Dataset: train_clo_welldone (GitHub, animashka-youtube/ClothingRecognitionAI). Classes: jacket, polo shirt, shirt, tank top, t-shirt, warm clothes.

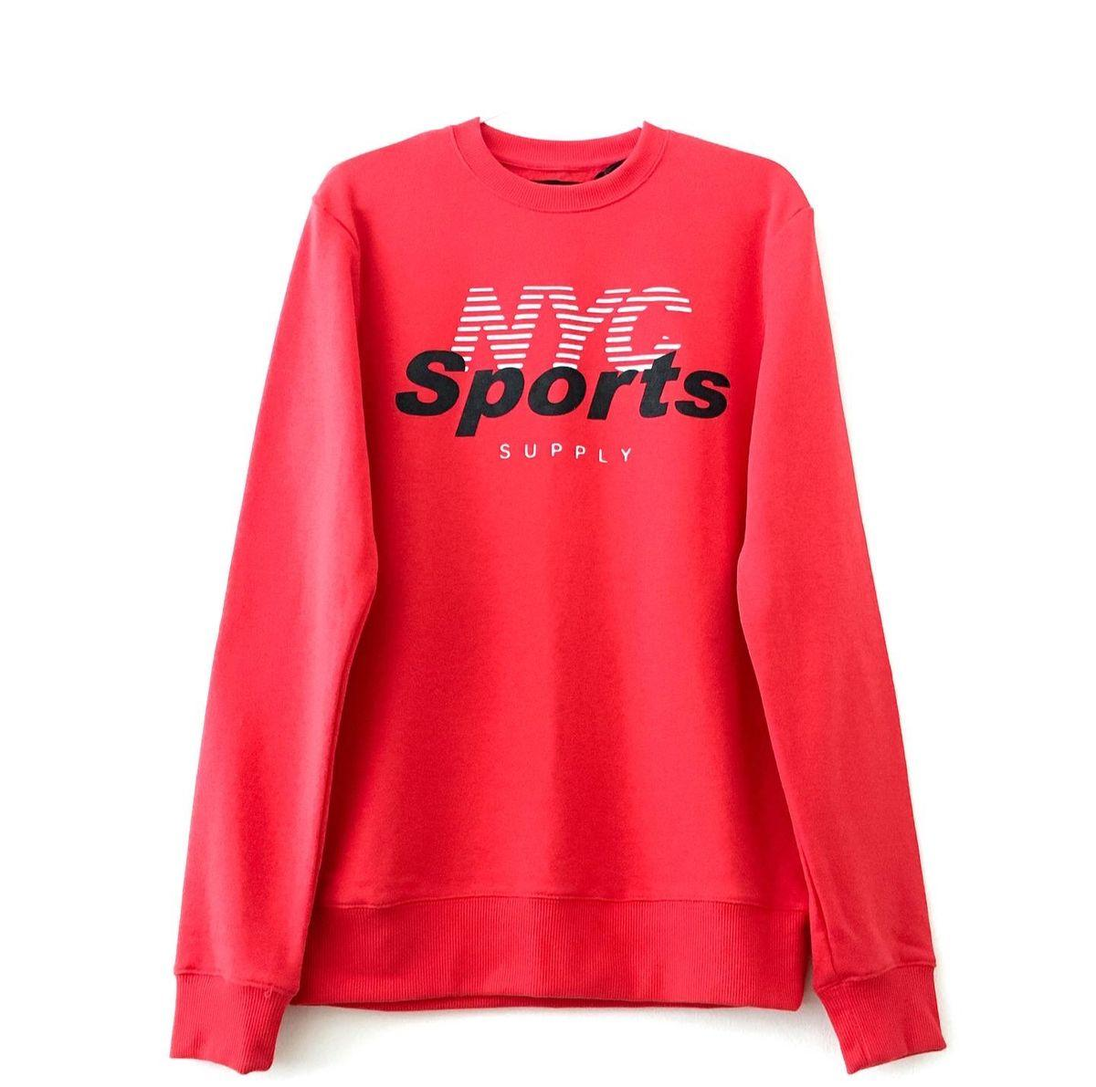
Label: warm clothes

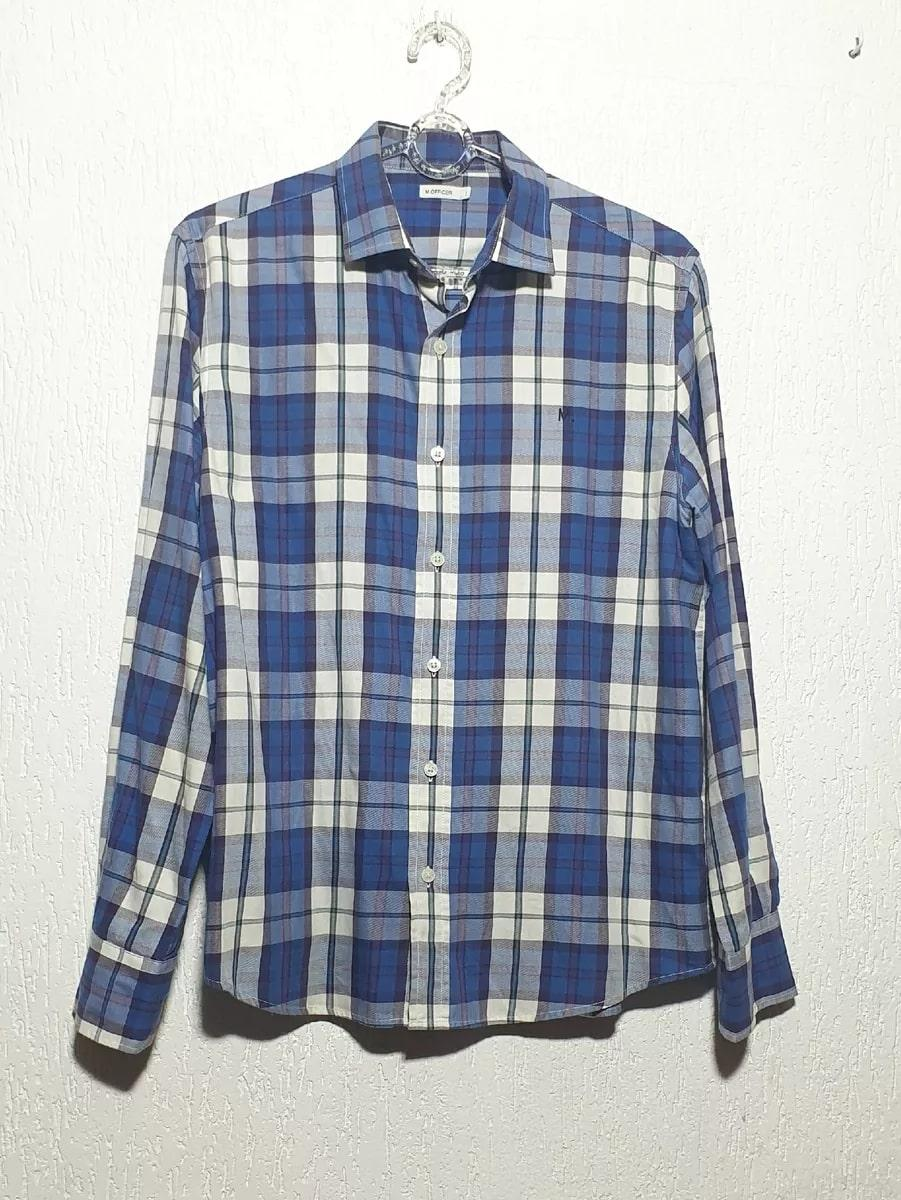
Label: shirt

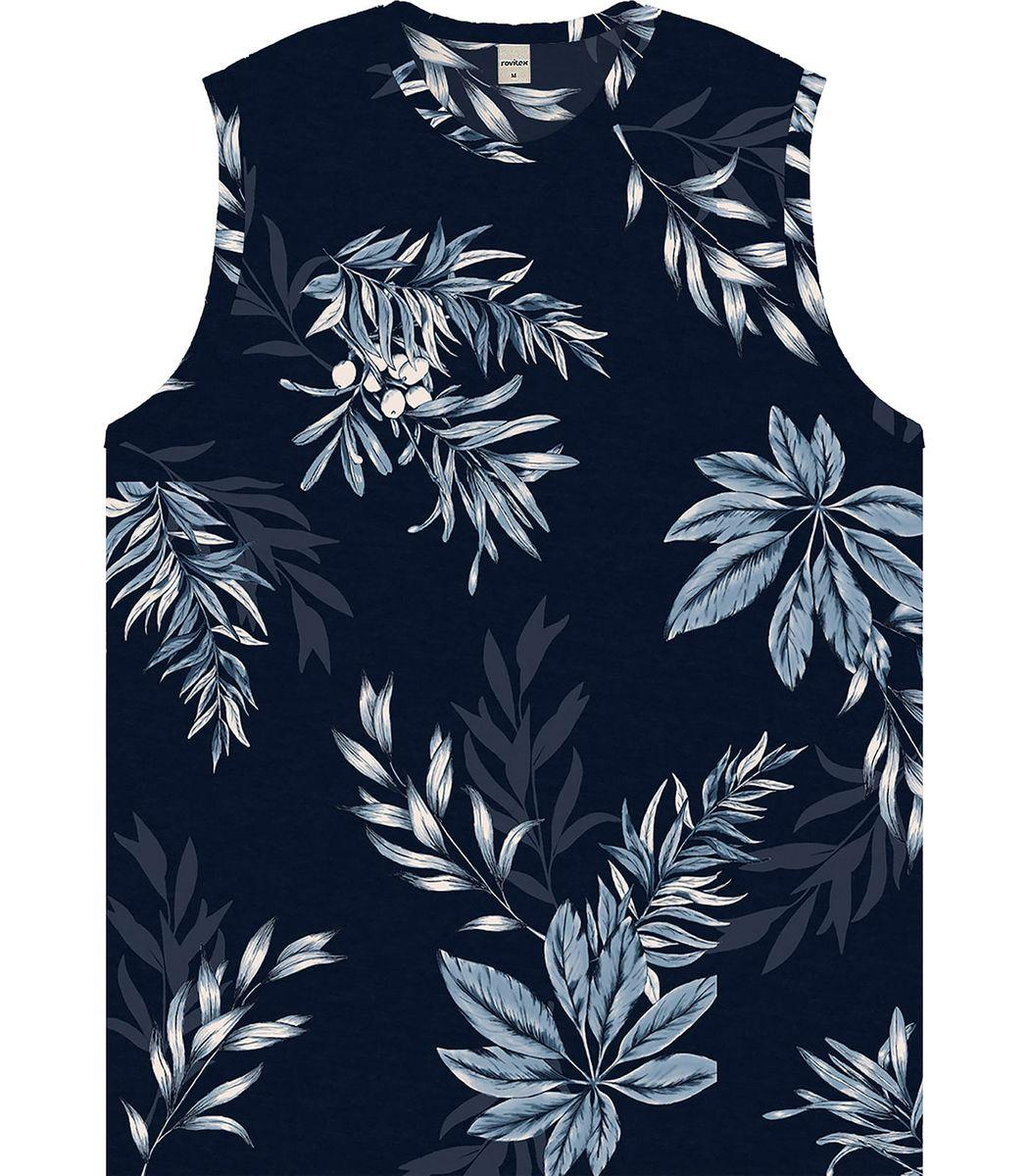
Label: tank top

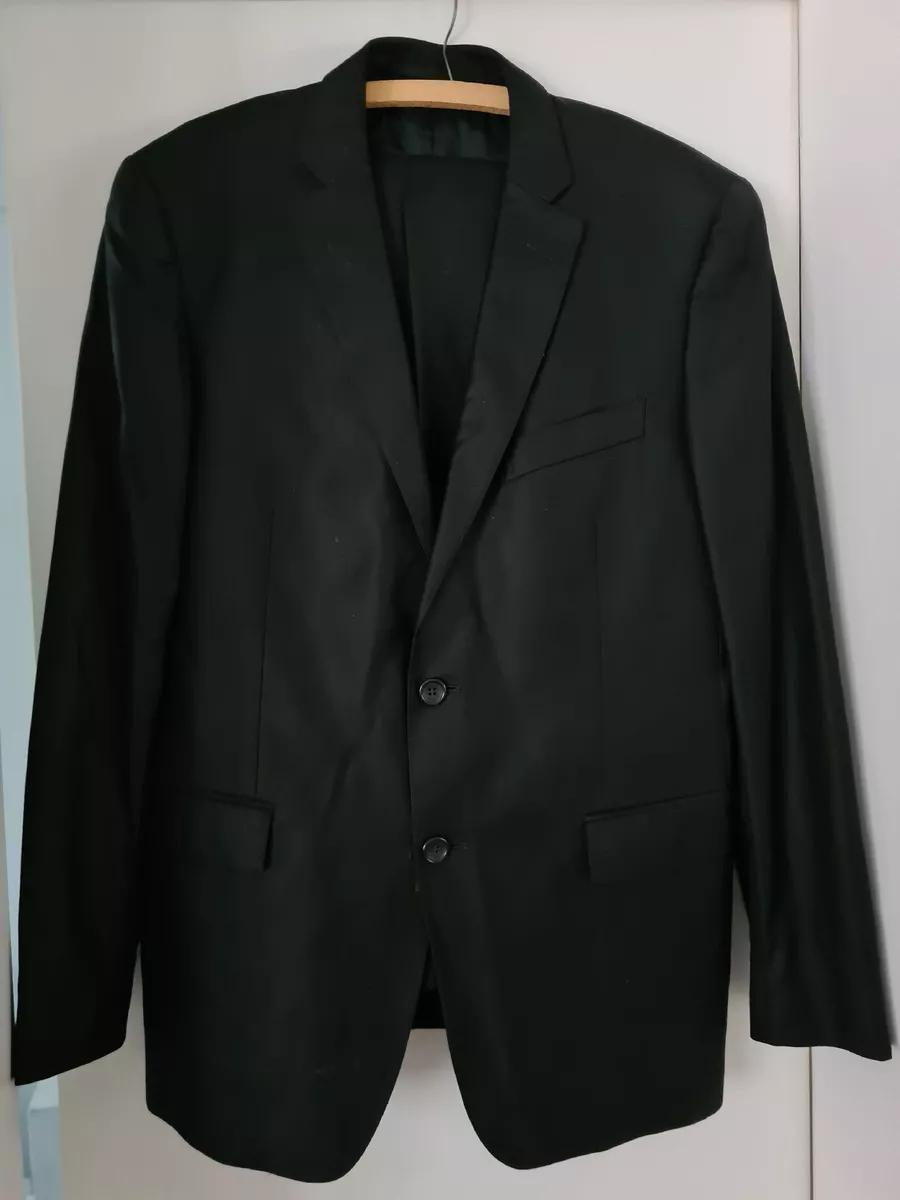
Label: jacket

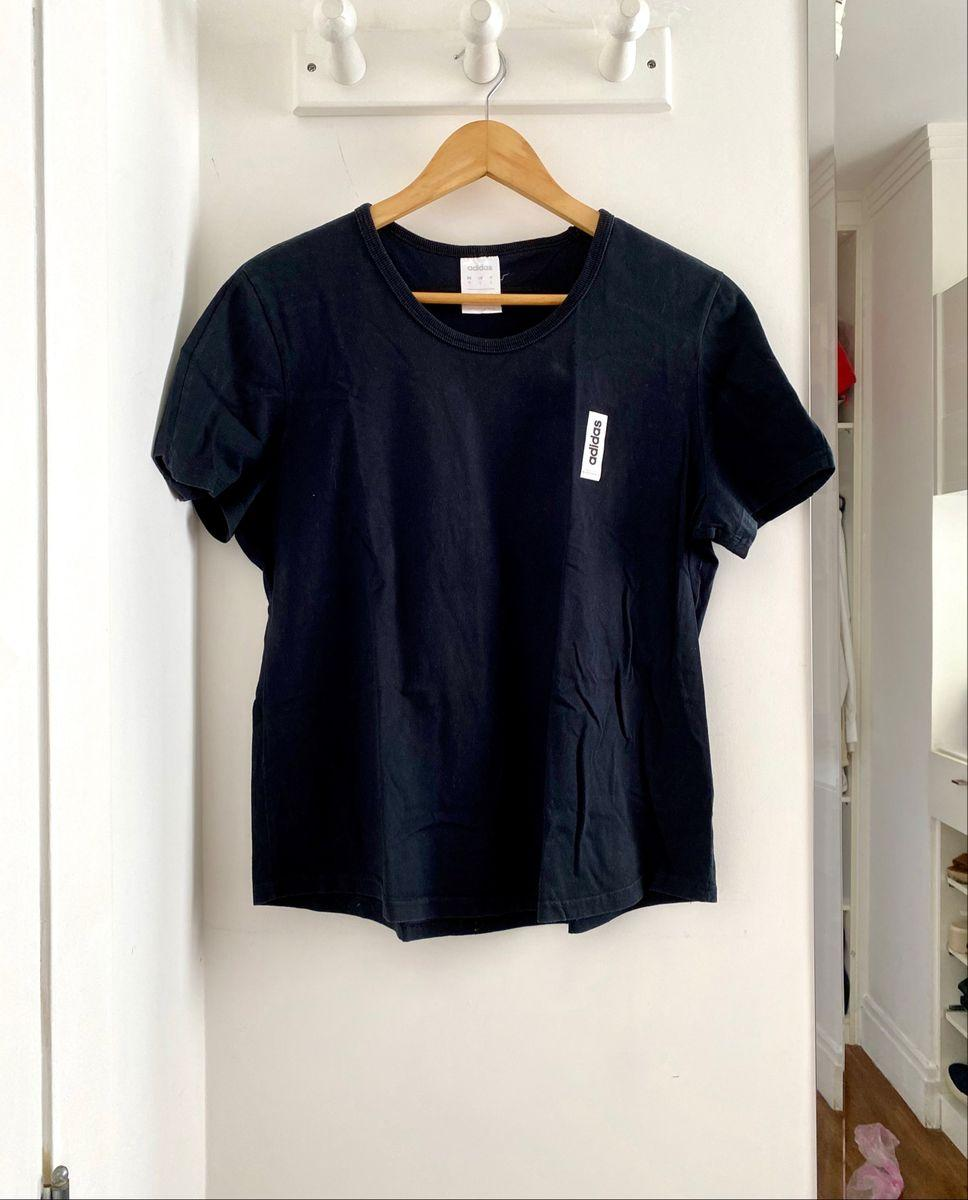
Label: t-shirt

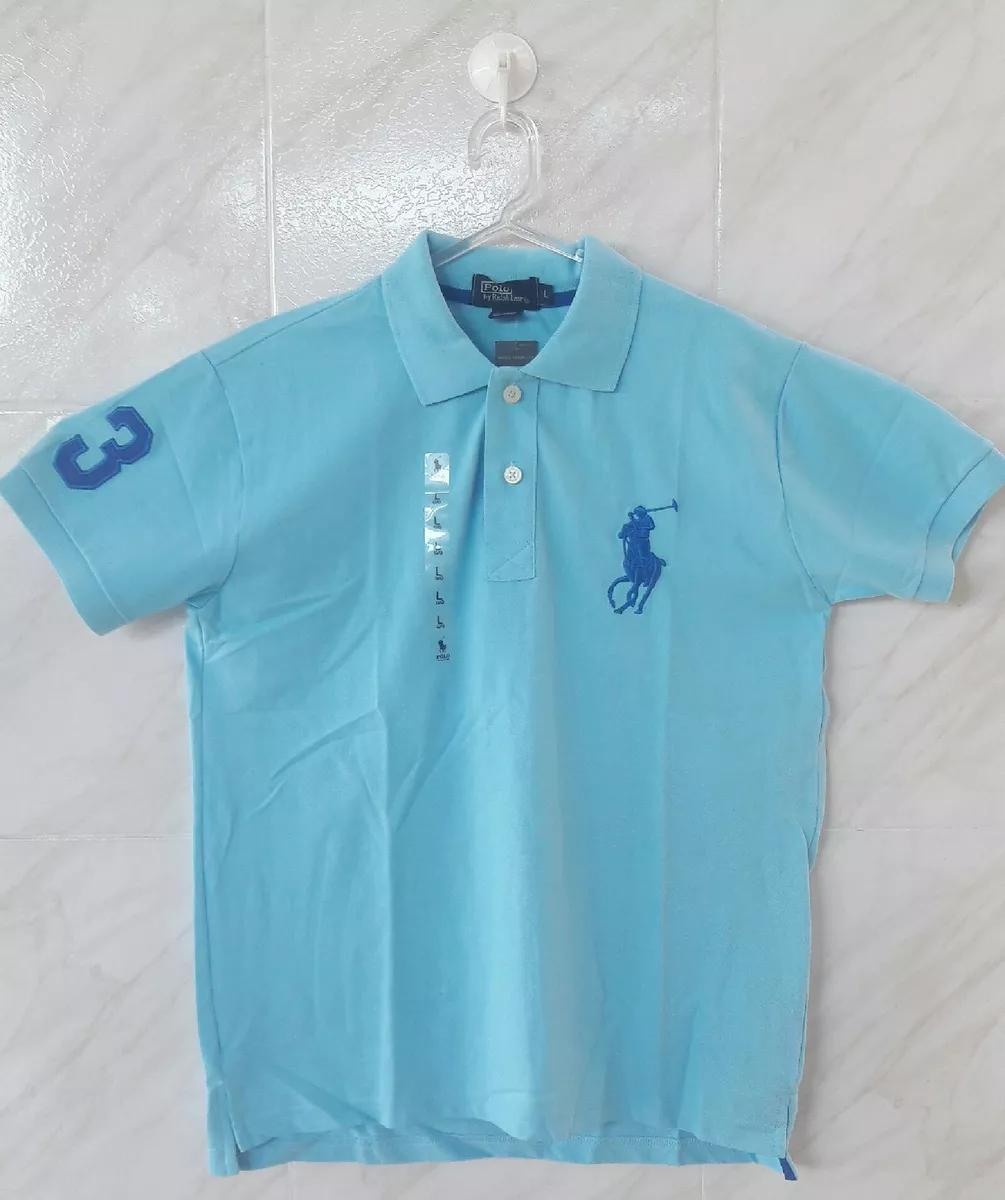
Label: polo shirt
